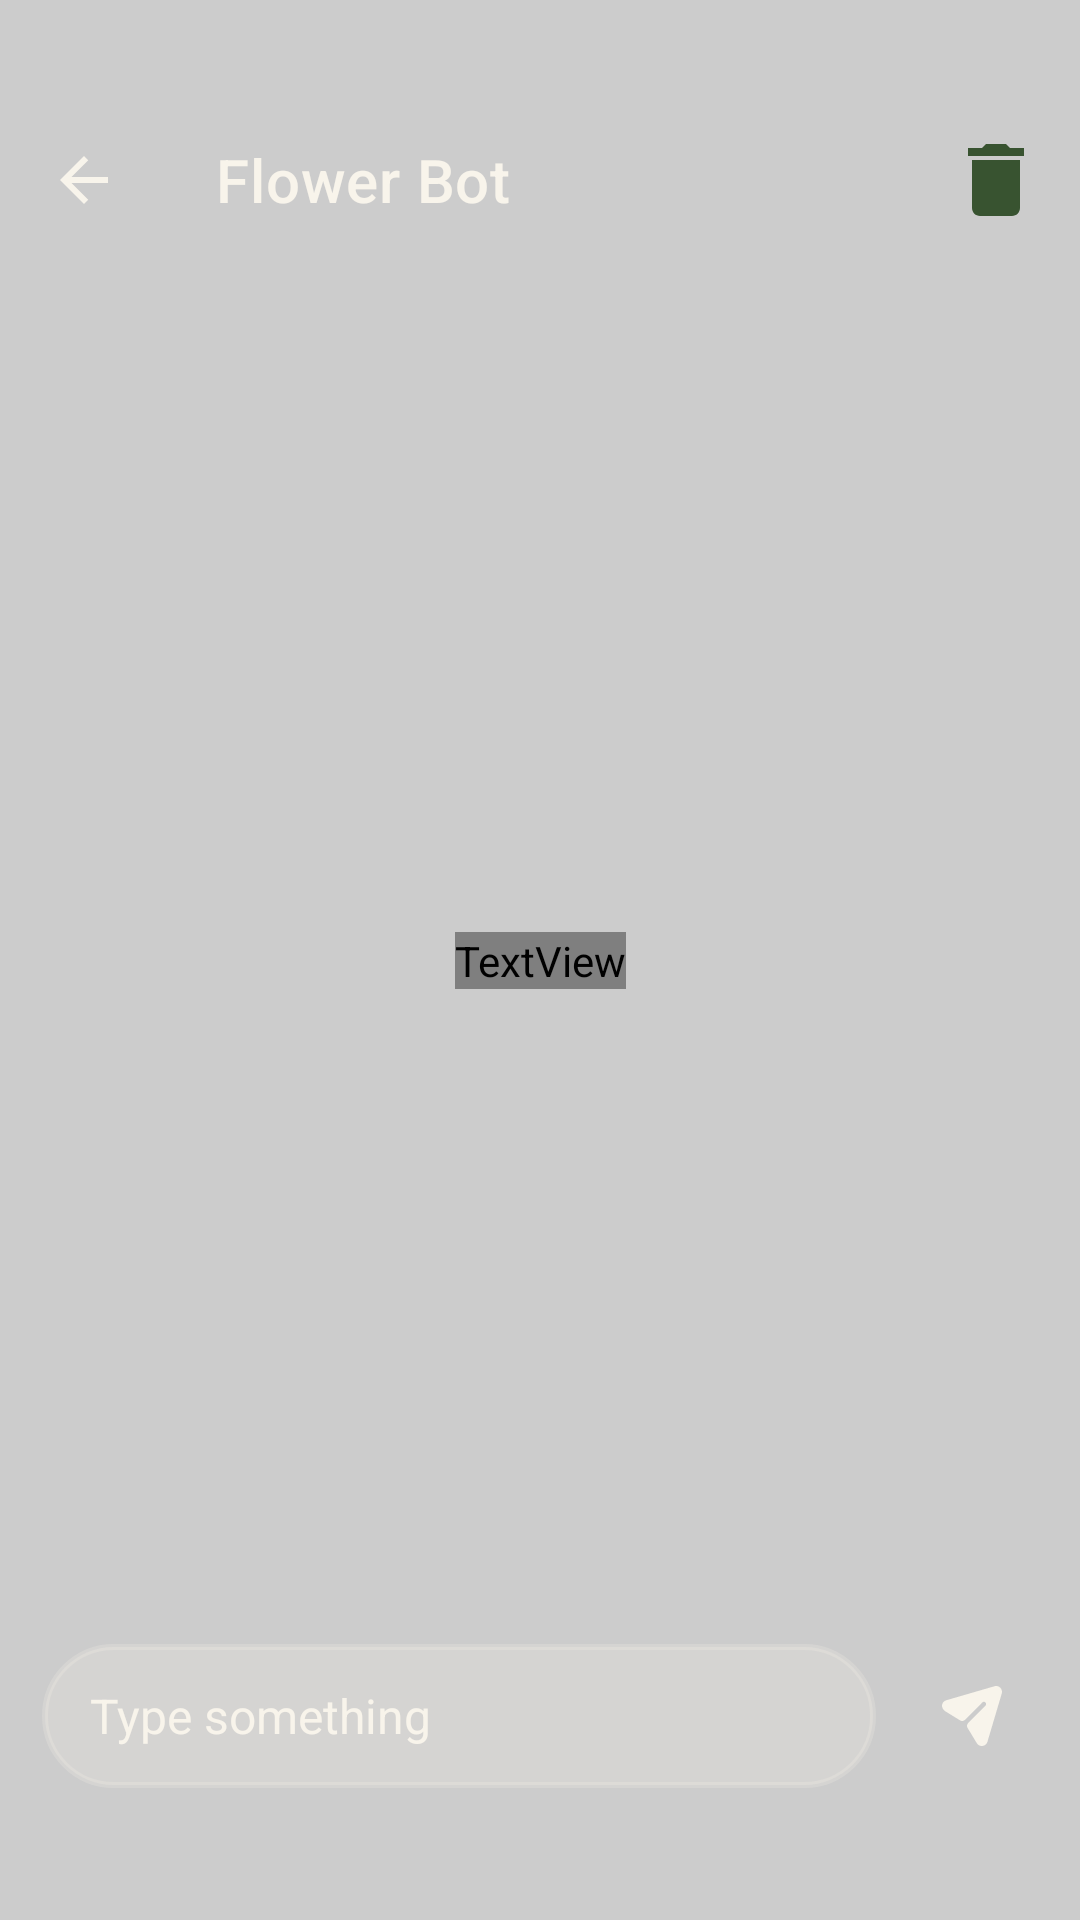

Layout XML and referenced resources for this Android screen:
<!-- AndroidManifest.xml: application theme Theme.FlowerIdentifier -->
<!-- res/layout/chat_act.xml -->
<?xml version="1.0" encoding="utf-8"?>
<androidx.drawerlayout.widget.DrawerLayout xmlns:android="http://schemas.android.com/apk/res/android"
    xmlns:app="http://schemas.android.com/apk/res-auto"
    xmlns:tools="http://schemas.android.com/tools"
    android:id="@+id/drawerLayout"
    android:layout_width="match_parent"
    android:layout_height="match_parent"
    tools:context=".ui.chatbot.ChatActivity">

    <ImageView
        android:id="@+id/imgBg"
        android:layout_width="match_parent"
        android:layout_height="match_parent"
        android:scaleType="centerCrop"
        android:src="@drawable/bg_main" />

    <androidx.constraintlayout.widget.ConstraintLayout
        android:layout_width="match_parent"
        android:layout_height="match_parent"
        android:background="#33000000">

        <com.google.android.material.appbar.MaterialToolbar
            android:id="@+id/tbChat"
            android:layout_width="match_parent"
            android:layout_height="?actionBarSize"
            android:layout_marginTop="32dp"
            app:layout_constraintTop_toTopOf="parent"
            app:navigationIcon="@drawable/ic_back"
            app:navigationIconTint="@color/background"
            app:title="Flower Bot"
            app:titleTextColor="@color/background">

            <ImageView
                android:id="@+id/imgDelete"
                android:layout_width="32dp"
                android:layout_height="32dp"
                android:layout_gravity="end"
                android:layout_marginEnd="12dp"
                android:src="@drawable/ic_delete" />

        </com.google.android.material.appbar.MaterialToolbar>

        <TextView
            android:id="@+id/tvEmpty"
            android:layout_width="wrap_content"
            android:layout_height="wrap_content"
            android:fontFamily="@font/"
            android:text="@string/no_messages"
            android:textColor="@color/background"
            android:textSize="16sp"
            app:layout_constraintBottom_toBottomOf="parent"
            app:layout_constraintEnd_toEndOf="parent"
            app:layout_constraintStart_toStartOf="parent"
            app:layout_constraintTop_toTopOf="parent" />

        <androidx.constraintlayout.widget.ConstraintLayout
            android:id="@+id/cslInput"
            android:layout_width="match_parent"
            android:layout_height="wrap_content"
            android:layout_marginStart="6dp"
            android:layout_marginEnd="6dp"
            android:layout_marginBottom="40dp"
            app:layout_constraintBottom_toBottomOf="parent">

            <androidx.constraintlayout.widget.ConstraintLayout
                android:layout_width="0dp"
                android:layout_height="match_parent"
                android:layout_marginStart="8dp"
                android:layout_marginTop="4dp"
                android:layout_marginEnd="8dp"
                android:layout_marginBottom="4dp"
                android:background="@drawable/bg_input"
                android:outlineSpotShadowColor="@color/green_pri"
                app:layout_constraintBottom_toBottomOf="@id/imgSend"
                app:layout_constraintEnd_toStartOf="@id/imgSend"
                app:layout_constraintStart_toStartOf="parent"
                app:layout_constraintTop_toTopOf="@id/imgSend">

                <androidx.appcompat.widget.AppCompatEditText
                    android:id="@+id/edtMessage"
                    android:layout_width="0dp"
                    android:layout_height="wrap_content"
                    android:background="@drawable/bg_edit_text_message"
                    android:gravity="center_vertical"
                    android:hint="@string/type_something"
                    android:inputType="textMultiLine"
                    android:maxLines="6"
                    android:minHeight="48dp"
                    android:paddingStart="16dp"
                    android:paddingEnd="8dp"
                    android:scrollbars="none"
                    android:textColor="@color/background"
                    android:textColorHint="@color/background"
                    android:textSize="16sp"
                    android:visibility="visible"
                    app:layout_constraintBottom_toBottomOf="parent"
                    app:layout_constraintEnd_toEndOf="parent"
                    app:layout_constraintStart_toStartOf="parent"
                    app:layout_constraintTop_toTopOf="parent" />
            </androidx.constraintlayout.widget.ConstraintLayout>

            <ImageView
                android:id="@+id/imgSend"
                android:layout_width="wrap_content"
                android:layout_height="wrap_content"
                android:layout_marginEnd="6dp"
                android:src="@drawable/ic_send"
                app:layout_constraintBottom_toBottomOf="parent"
                app:layout_constraintEnd_toEndOf="parent"
                app:layout_constraintTop_toTopOf="parent" />
        </androidx.constraintlayout.widget.ConstraintLayout>

        <androidx.recyclerview.widget.RecyclerView
            android:id="@+id/rvChat"
            android:layout_width="match_parent"
            android:layout_height="0dp"
            android:paddingVertical="8dp"
            android:clipToPadding="false"
            app:layout_constraintBottom_toTopOf="@id/cslInput"
            app:layout_constraintTop_toBottomOf="@id/tbChat"
            tools:listitem="@layout/item_send" />

    </androidx.constraintlayout.widget.ConstraintLayout>
</androidx.drawerlayout.widget.DrawerLayout>
<!-- res/layout/item_send.xml (included above) -->
<?xml version="1.0" encoding="utf-8"?>
<androidx.constraintlayout.widget.ConstraintLayout xmlns:android="http://schemas.android.com/apk/res/android"
    xmlns:app="http://schemas.android.com/apk/res-auto"
    xmlns:tools="http://schemas.android.com/tools"
    android:layout_width="match_parent"
    android:layout_height="wrap_content"
    android:layout_marginEnd="8dp"
    android:layout_marginStart="100dp"
    android:layout_marginVertical="8dp">

    <LinearLayout
        android:id="@+id/linear_mess"
        android:layout_width="wrap_content"
        android:layout_height="wrap_content"
        android:background="@drawable/bg_send"
        android:orientation="vertical"
        android:padding="8dp"
        app:layout_constraintEnd_toEndOf="parent"
        app:layout_constraintTop_toTopOf="parent">

        <TextView
            android:id="@+id/tvBody"
            android:layout_width="wrap_content"
            android:layout_height="wrap_content"
            android:autoLink="email|phone|web"
            android:fontFamily="@font/montserrat"
            android:textColor="@color/white"
            android:textAlignment="textStart"
            android:textSize="16sp"
            app:layout_constrainedWidth="true"
            app:layout_constraintEnd_toEndOf="parent"
            app:layout_constraintHorizontal_bias="0"
            app:layout_constraintStart_toStartOf="parent"
            app:layout_constraintTop_toTopOf="parent"
            app:layout_constraintWidth_max="384dp"
            tools:text="Hey! How's it going?" />

        <TextView
            android:id="@+id/tv_time_ago_right"
            android:layout_width="wrap_content"
            android:layout_height="wrap_content"
            android:layout_gravity="end"
            android:ellipsize="marquee"
            android:marqueeRepeatLimit="marquee_forever"
            android:singleLine="true"
            android:textColor="#80FFFFFF"
            android:textSize="12sp"
            app:layout_constraintBottom_toBottomOf="parent"
            app:layout_constraintEnd_toEndOf="@id/tvBody"
            app:layout_constraintTop_toBottomOf="@id/tvBody"
            tools:text="2 min" />
    </LinearLayout>

</androidx.constraintlayout.widget.ConstraintLayout>
<!-- resources referenced by this layout -->
<resources>
  <color name="background">#F8F4EB</color>
  <color name="green_pri">#385330</color>
  <color name="white">#FFFFFFFF</color>
  <!-- drawable bg_edit_text_message (drawable) -->
  <?xml version="1.0" encoding="utf-8"?>
  <shape xmlns:android="http://schemas.android.com/apk/res/android" android:shape="rectangle">
      <solid android:color="@android:color/transparent"/>
      <stroke android:width="0dp" android:color="@android:color/transparent"/>
      <corners android:radius="28dp"/>
  </shape>
  <!-- drawable bg_input (drawable) -->
  <?xml version="1.0" encoding="utf-8"?>
  <shape xmlns:android="http://schemas.android.com/apk/res/android">
      <stroke
          android:width="2dp"
          android:color="@color/background_20" />
      <corners android:radius="24dp" />
      <solid android:color="@color/background_20"/>
  </shape>
  <!-- drawable bg_send (drawable) -->
  <?xml version="1.0" encoding="utf-8"?>
  <shape xmlns:android="http://schemas.android.com/apk/res/android">
      <solid android:color="@color/background_20" />
      <stroke
          android:width="2dp"
          android:color="@color/background_20" />
      <corners android:radius="12dp" />
  </shape>
  <!-- drawable ic_back (drawable) -->
  <vector android:autoMirrored="true" android:height="24dp"
      android:tint="#92A65F" android:viewportHeight="24"
      android:viewportWidth="24" android:width="24dp" xmlns:android="http://schemas.android.com/apk/res/android">
      <path android:fillColor="@android:color/white" android:pathData="M20,11H7.83l5.59,-5.59L12,4l-8,8 8,8 1.41,-1.41L7.83,13H20v-2z"/>
  </vector>
  <!-- drawable ic_delete (drawable) -->
  <vector android:height="24dp" android:tint="@color/green_pri"
      android:viewportHeight="24" android:viewportWidth="24"
      android:width="24dp" xmlns:android="http://schemas.android.com/apk/res/android">
      <path android:fillColor="@android:color/white" android:pathData="M6,19c0,1.1 0.9,2 2,2h8c1.1,0 2,-0.9 2,-2V7H6v12zM19,4h-3.5l-1,-1h-5l-1,1H5v2h14V4z"/>
  </vector>
  <!-- drawable ic_send (drawable) -->
  <vector xmlns:android="http://schemas.android.com/apk/res/android"
      android:width="48dp"
      android:height="48dp"
      android:viewportWidth="48"
      android:viewportHeight="48">
    <path
        android:pathData="M33.435,14.582C32.935,14.069 32.195,13.877 31.505,14.079L15.408,18.76C14.68,18.962 14.163,19.543 14.024,20.281C13.882,21.031 14.379,21.985 15.027,22.383L20.06,25.477C20.576,25.794 21.242,25.714 21.67,25.284L27.433,19.484C27.723,19.182 28.203,19.182 28.493,19.484C28.784,19.776 28.784,20.249 28.493,20.551L22.72,26.352C22.292,26.781 22.212,27.451 22.527,27.97L25.602,33.054C25.962,33.658 26.583,34 27.263,34C27.343,34 27.433,34 27.513,33.99C28.293,33.889 28.913,33.356 29.144,32.601L33.916,16.525C34.126,15.84 33.936,15.095 33.435,14.582Z"
        android:fillColor="@color/background"/>
  </vector>
  <string name="no_messages">No messages</string>
  <string name="type_something">Type something</string>
  <style name="Theme.FlowerIdentifier" parent="Theme.MaterialComponents.DayNight.NoActionBar">
          
          <item name="colorPrimary">@color/purple_500</item>
          <item name="colorPrimaryVariant">@color/purple_700</item>
          <item name="colorOnPrimary">@color/white</item>
          
          <item name="colorSecondary">@color/teal_200</item>
          <item name="colorSecondaryVariant">@color/teal_700</item>
          <item name="colorOnSecondary">@color/black</item>
          
          <item name="android:statusBarColor">@color/transparent</item>
          <item name="android:windowTranslucentStatus">false</item>
          
      </style>
  <color name="background_20">#33F8F4EB</color>
  <color name="purple_500">#FF6200EE</color>
  <color name="purple_700">#FF3700B3</color>
  <color name="teal_200">#FF03DAC5</color>
  <color name="teal_700">#FF018786</color>
  <color name="black">#FF000000</color>
  <color name="transparent">#00FFFFFF</color>
</resources>
